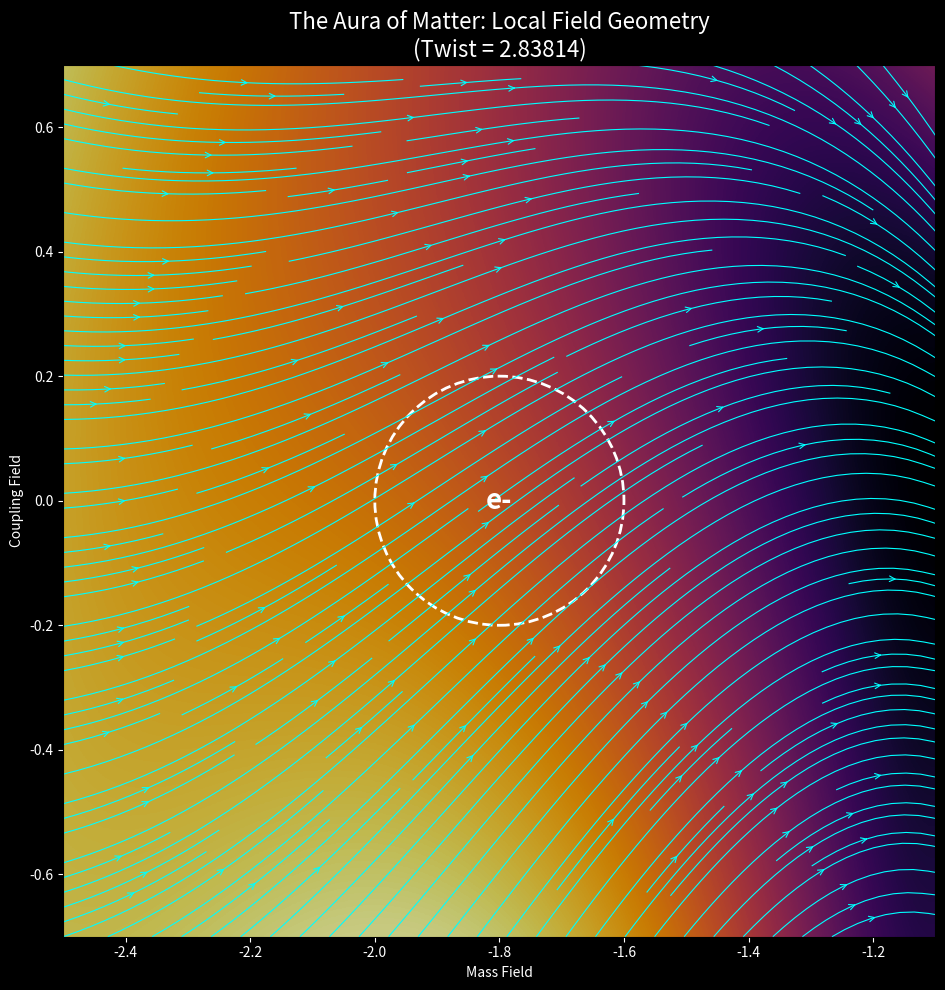

This figure's Python source:
import numpy as np
import matplotlib.pyplot as plt

# --------------------------------------------------
# PIROUETTE FRAMEWORK: THE ELECTRON FIELD
# --------------------------------------------------
# We zoom in on the "Fermion" coordinates and map
# the surrounding vector field.
#
# If this is a charged particle, we should see
# a Dipole Pattern (Field lines looping out/in).
# --------------------------------------------------

# The Fundamental Constant we found
TWIST = 2.83814 

# Zoom Window (Centered on the Particle at m ~ -1.8)
M_MIN, M_MAX = -2.5, -1.1
L_MIN, L_MAX = -0.7, 0.7
RES = 400

def get_force_vectorized(m, lam):
    # --- Standard Pirouette Physics (Tuned) ---
    F_teal_m = -(m + 0.866) 
    F_teal_lam = -(lam - 0.5)
    F_red_m = -(m - 0.0)
    p_violation = TWIST * np.sin(m * 2.5) 
    F_red_lam = -(lam + 1.0) + p_violation
    
    sum_m = (F_teal_m + F_red_m)
    sum_lam = (F_teal_lam + F_red_lam)
    mag = np.sqrt(sum_m**2 + sum_lam**2)
    scale = np.sqrt(mag)
    F_gold_m = sum_m * scale
    F_gold_lam = sum_lam * scale
    
    angle = np.degrees(np.arctan2(lam, m)) % 360
    # Weights
    diff_g = np.minimum(np.abs(angle - 30), 360-np.abs(angle - 30))
    w_gold = np.exp(-(diff_g/80)**2)
    diff_t = np.minimum(np.abs(angle - 150), 360-np.abs(angle - 150))
    w_teal = np.exp(-(diff_t/80)**2)
    diff_r = np.minimum(np.abs(angle - 270), 360-np.abs(angle - 270))
    w_red = np.exp(-(diff_r/80)**2)
    
    tot = w_gold + w_teal + w_red + 1e-6
    nw_red, nw_teal, nw_gold = w_red/tot, w_teal/tot, w_gold/tot
    
    Fm = (nw_teal * F_teal_m + nw_red * F_red_m + nw_gold * F_gold_m)
    Flam = (nw_teal * F_teal_lam + nw_red * F_red_lam + nw_gold * F_gold_lam)
    
    return Fm, Flam, nw_red

def run_field_vis():
    print("Mapping the Electron's Electric/Magnetic Field...")
    
    m_range = np.linspace(M_MIN, M_MAX, RES)
    l_range = np.linspace(L_MIN, L_MAX, RES)
    M, L = np.meshgrid(m_range, l_range)
    
    # Get the Flow Vectors (The Field)
    Fm, Flam, w_red = get_force_vectorized(M, L)
    
    # Calculate Field Magnitude (Potential)
    Mag = np.sqrt(Fm**2 + Flam**2)
    
    # ----------------------------------------
    # PLOTTING
    # ----------------------------------------
    fig = plt.figure(figsize=(12, 10), facecolor='black')
    ax = plt.gca()
    ax.set_facecolor('black')
    
    # 1. The Potential Gradient (Background)
    # Log scale to see the subtle field lines
    im = ax.imshow(np.log1p(Mag), extent=[M_MIN, M_MAX, L_MIN, L_MAX], 
                   origin='lower', cmap='inferno', alpha=0.8)
    
    # 2. The Field Lines (Streamplot)
    # Cyan lines = The flow of the vacuum around the charge
    strm = ax.streamplot(M, L, Fm, Flam, color='cyan', density=2.0, 
                         linewidth=0.8, arrowsize=1.0, arrowstyle='->')
    
    # 3. The Particle Core (Approximate location)
    # We draw the "Knot" size
    circle = plt.Circle((-1.8, 0.0), 0.2, color='white', fill=False, linewidth=2, linestyle='--')
    ax.add_patch(circle)
    ax.text(-1.8, 0.0, "e-", color='white', fontsize=20, ha='center', va='center', fontweight='bold')

    ax.set_title("The Aura of Matter: Local Field Geometry\n(Twist = 2.83814)", color='white', fontsize=16)
    ax.set_xlabel("Mass Field", color='white')
    ax.set_ylabel("Coupling Field", color='white')
    
    ax.tick_params(colors='white')
    ax.grid(False)
    
    plt.tight_layout()
    plt.savefig('electron_field_lines.png')
    plt.show()

if __name__ == "__main__":
    run_field_vis()
